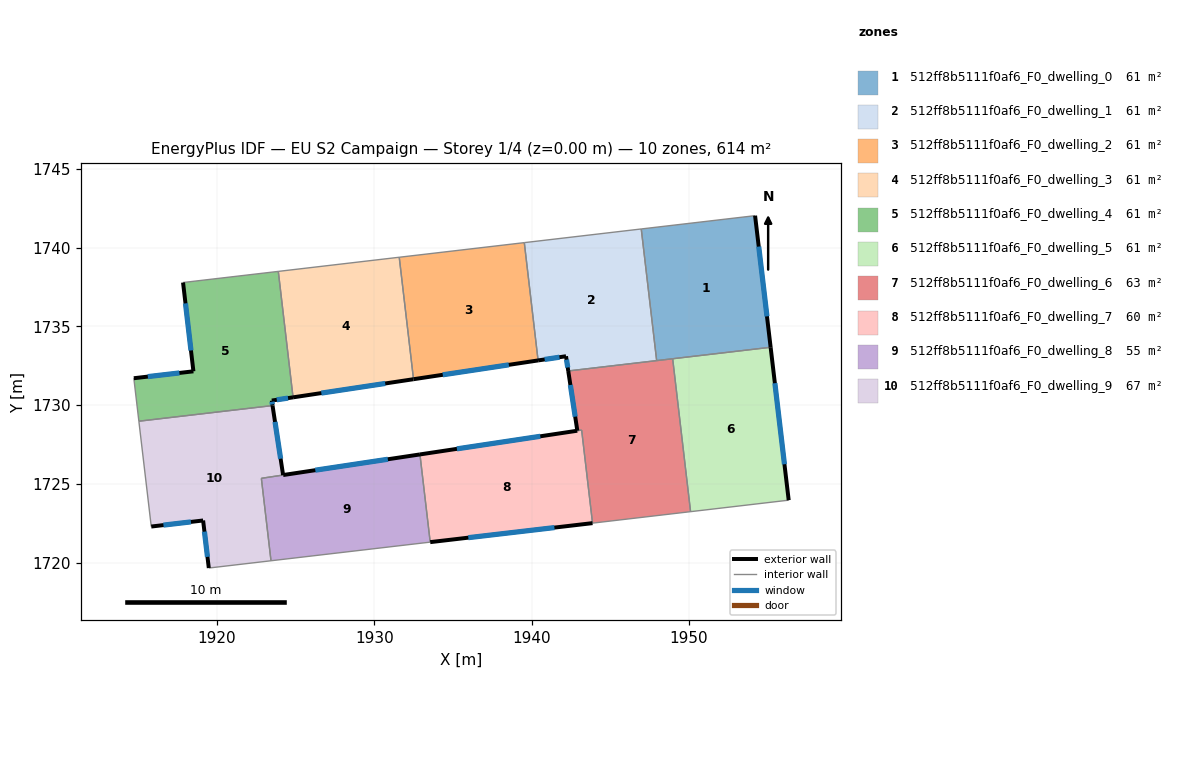
=== STOREY PLAN SPEC (per zone: floor XY polygon, exterior-wall plan segments, windows/doors) ===
zone 1: 512ff8b5111f0af6_F0_dwelling_0  (61.4 m²)
  floor: (1954.20, 1742.04) (1955.18, 1733.68) (1947.94, 1732.83) (1946.96, 1741.20)
  exterior wall: (1955.18, 1733.68) – (1954.20, 1742.04)  [8.4 m]
    window: (1954.95, 1735.64) – (1954.43, 1740.08)  [7.1 m²]
  interior walls: 4
zone 2: 512ff8b5111f0af6_F0_dwelling_1  (61.4 m²)
  floor: (1946.96, 1741.20) (1947.94, 1732.83) (1942.32, 1732.17) (1942.18, 1733.11) (1940.41, 1732.84) (1939.53, 1740.33)
  exterior wall: (1942.18, 1733.11) – (1942.32, 1732.17)  [0.9 m]
    window: (1942.22, 1732.89) – (1942.29, 1732.39)  [0.8 m²]
  exterior wall: (1940.41, 1732.84) – (1942.18, 1733.11)  [1.8 m]
    window: (1940.82, 1732.90) – (1941.77, 1733.05)  [1.5 m²]
  interior walls: 4
zone 3: 512ff8b5111f0af6_F0_dwelling_2  (61.4 m²)
  floor: (1939.53, 1740.33) (1940.41, 1732.84) (1932.49, 1731.65) (1931.58, 1739.40)
  exterior wall: (1932.49, 1731.65) – (1940.41, 1732.84)  [8.0 m]
    window: (1934.35, 1731.93) – (1938.55, 1732.56)  [6.8 m²]
  interior walls: 3
zone 4: 512ff8b5111f0af6_F0_dwelling_3  (61.4 m²)
  floor: (1931.58, 1739.40) (1932.49, 1731.65) (1924.84, 1730.50) (1923.90, 1738.50)
  exterior wall: (1924.84, 1730.50) – (1932.49, 1731.65)  [7.7 m]
    window: (1926.63, 1730.77) – (1930.69, 1731.38)  [6.5 m²]
  interior walls: 3
zone 5: 512ff8b5111f0af6_F0_dwelling_4  (61.4 m²)
  floor: (1923.90, 1738.50) (1924.84, 1730.50) (1923.48, 1730.29) (1923.53, 1729.97) (1915.04, 1728.98) (1914.72, 1731.71) (1918.51, 1732.15) (1917.85, 1737.79)
  exterior wall: (1923.48, 1730.29) – (1924.84, 1730.50)  [1.4 m]
    window: (1923.80, 1730.34) – (1924.52, 1730.45)  [1.2 m²]
  exterior wall: (1923.53, 1729.97) – (1923.48, 1730.29)  [0.3 m]
    window: (1923.52, 1730.05) – (1923.50, 1730.22)  [0.3 m²]
  exterior wall: (1918.51, 1732.15) – (1914.72, 1731.71)  [3.8 m]
    window: (1917.62, 1732.05) – (1915.61, 1731.81)  [3.2 m²]
  exterior wall: (1917.85, 1737.79) – (1918.51, 1732.15)  [5.7 m]
    window: (1918.00, 1736.47) – (1918.35, 1733.47)  [4.8 m²]
  interior walls: 4
zone 6: 512ff8b5111f0af6_F0_dwelling_5  (61.4 m²)
  floor: (1955.18, 1733.68) (1956.33, 1723.96) (1950.10, 1723.23) (1948.96, 1732.95)
  exterior wall: (1956.33, 1723.96) – (1955.18, 1733.68)  [9.8 m]
    window: (1956.06, 1726.24) – (1955.45, 1731.40)  [8.3 m²]
  interior walls: 3
zone 7: 512ff8b5111f0af6_F0_dwelling_6  (62.7 m²)
  floor: (1948.96, 1732.95) (1950.10, 1723.23) (1943.87, 1722.50) (1943.17, 1728.42) (1942.90, 1728.38) (1942.32, 1732.17)
  exterior wall: (1942.32, 1732.17) – (1942.90, 1728.38)  [3.8 m]
    window: (1942.46, 1731.28) – (1942.77, 1729.27)  [3.2 m²]
  interior walls: 6
zone 8: 512ff8b5111f0af6_F0_dwelling_7  (60.1 m²)
  floor: (1943.17, 1728.42) (1943.87, 1722.50) (1933.55, 1721.29) (1932.90, 1726.87)
  exterior wall: (1942.90, 1728.37) – (1932.90, 1726.87)  [10.1 m]
    window: (1940.55, 1728.02) – (1935.25, 1727.22)  [8.5 m²]
  exterior wall: (1933.55, 1721.29) – (1943.87, 1722.50)  [10.4 m]
    window: (1935.97, 1721.58) – (1941.44, 1722.22)  [8.8 m²]
  interior walls: 3
zone 9: 512ff8b5111f0af6_F0_dwelling_8  (55.4 m²)
  floor: (1932.90, 1726.87) (1933.55, 1721.29) (1923.43, 1720.11) (1922.82, 1725.34)
  exterior wall: (1932.90, 1726.87) – (1924.21, 1725.56)  [8.8 m]
    window: (1930.86, 1726.56) – (1926.25, 1725.87)  [7.4 m²]
  interior walls: 4
zone 10: 512ff8b5111f0af6_F0_dwelling_9  (67.3 m²)
  floor: (1923.53, 1729.97) (1924.20, 1725.56) (1922.82, 1725.35) (1923.43, 1720.11) (1919.48, 1719.65) (1919.12, 1722.67) (1915.83, 1722.29) (1915.04, 1728.98)
  exterior wall: (1924.20, 1725.56) – (1923.53, 1729.97)  [4.5 m]
    window: (1924.05, 1726.59) – (1923.69, 1728.94)  [3.8 m²]
  exterior wall: (1919.12, 1722.67) – (1919.48, 1719.65)  [3.0 m]
    window: (1919.21, 1721.96) – (1919.40, 1720.36)  [2.6 m²]
  exterior wall: (1915.83, 1722.29) – (1919.12, 1722.67)  [3.3 m]
    window: (1916.60, 1722.38) – (1918.35, 1722.58)  [2.8 m²]
  interior walls: 5

=== DERIVED (storey summary) ===
Building: EU S2 Campaign
Storey: 1 of 4  (floor level z = 0.00 m)
Storey gross floor area: 613.6 m²
Zones on this storey: 10
  - 512ff8b5111f0af6_F0_dwelling_0: floor 61.4 m²; exterior wall 8.4 m (25.3 m²); 1 window(s) 7.1 m²; WWR 28.1%
  - 512ff8b5111f0af6_F0_dwelling_1: floor 61.4 m²; exterior wall 2.7 m (8.2 m²); 2 window(s) 2.3 m²; WWR 28.1%
  - 512ff8b5111f0af6_F0_dwelling_2: floor 61.4 m²; exterior wall 8.0 m (24.0 m²); 1 window(s) 6.8 m²; WWR 28.1%
  - 512ff8b5111f0af6_F0_dwelling_3: floor 61.4 m²; exterior wall 7.7 m (23.2 m²); 1 window(s) 6.5 m²; WWR 28.1%
  - 512ff8b5111f0af6_F0_dwelling_4: floor 61.4 m²; exterior wall 11.2 m (33.5 m²); 4 window(s) 9.4 m²; WWR 28.1%
  - 512ff8b5111f0af6_F0_dwelling_5: floor 61.4 m²; exterior wall 9.8 m (29.4 m²); 1 window(s) 8.3 m²; WWR 28.1%
  - 512ff8b5111f0af6_F0_dwelling_6: floor 62.7 m²; exterior wall 3.8 m (11.5 m²); 1 window(s) 3.2 m²; WWR 28.1%
  - 512ff8b5111f0af6_F0_dwelling_7: floor 60.1 m²; exterior wall 20.5 m (61.5 m²); 2 window(s) 17.3 m²; WWR 28.1%
  - 512ff8b5111f0af6_F0_dwelling_8: floor 55.4 m²; exterior wall 8.8 m (26.4 m²); 1 window(s) 7.4 m²; WWR 28.1%
  - 512ff8b5111f0af6_F0_dwelling_9: floor 67.3 m²; exterior wall 10.8 m (32.5 m²); 3 window(s) 9.1 m²; WWR 28.1%
Zone adjacency (shared interzone walls):
  - 512ff8b5111f0af6_F0_dwelling_0 ↔ 512ff8b5111f0af6_F0_dwelling_1
  - 512ff8b5111f0af6_F0_dwelling_0 ↔ 512ff8b5111f0af6_F0_dwelling_5
  - 512ff8b5111f0af6_F0_dwelling_0 ↔ 512ff8b5111f0af6_F0_dwelling_6
  - 512ff8b5111f0af6_F0_dwelling_1 ↔ 512ff8b5111f0af6_F0_dwelling_2
  - 512ff8b5111f0af6_F0_dwelling_1 ↔ 512ff8b5111f0af6_F0_dwelling_6
  - 512ff8b5111f0af6_F0_dwelling_2 ↔ 512ff8b5111f0af6_F0_dwelling_3
  - 512ff8b5111f0af6_F0_dwelling_3 ↔ 512ff8b5111f0af6_F0_dwelling_4
  - 512ff8b5111f0af6_F0_dwelling_4 ↔ 512ff8b5111f0af6_F0_dwelling_9
  - 512ff8b5111f0af6_F0_dwelling_5 ↔ 512ff8b5111f0af6_F0_dwelling_6
  - 512ff8b5111f0af6_F0_dwelling_6 ↔ 512ff8b5111f0af6_F0_dwelling_7
  - 512ff8b5111f0af6_F0_dwelling_7 ↔ 512ff8b5111f0af6_F0_dwelling_8
  - 512ff8b5111f0af6_F0_dwelling_8 ↔ 512ff8b5111f0af6_F0_dwelling_9